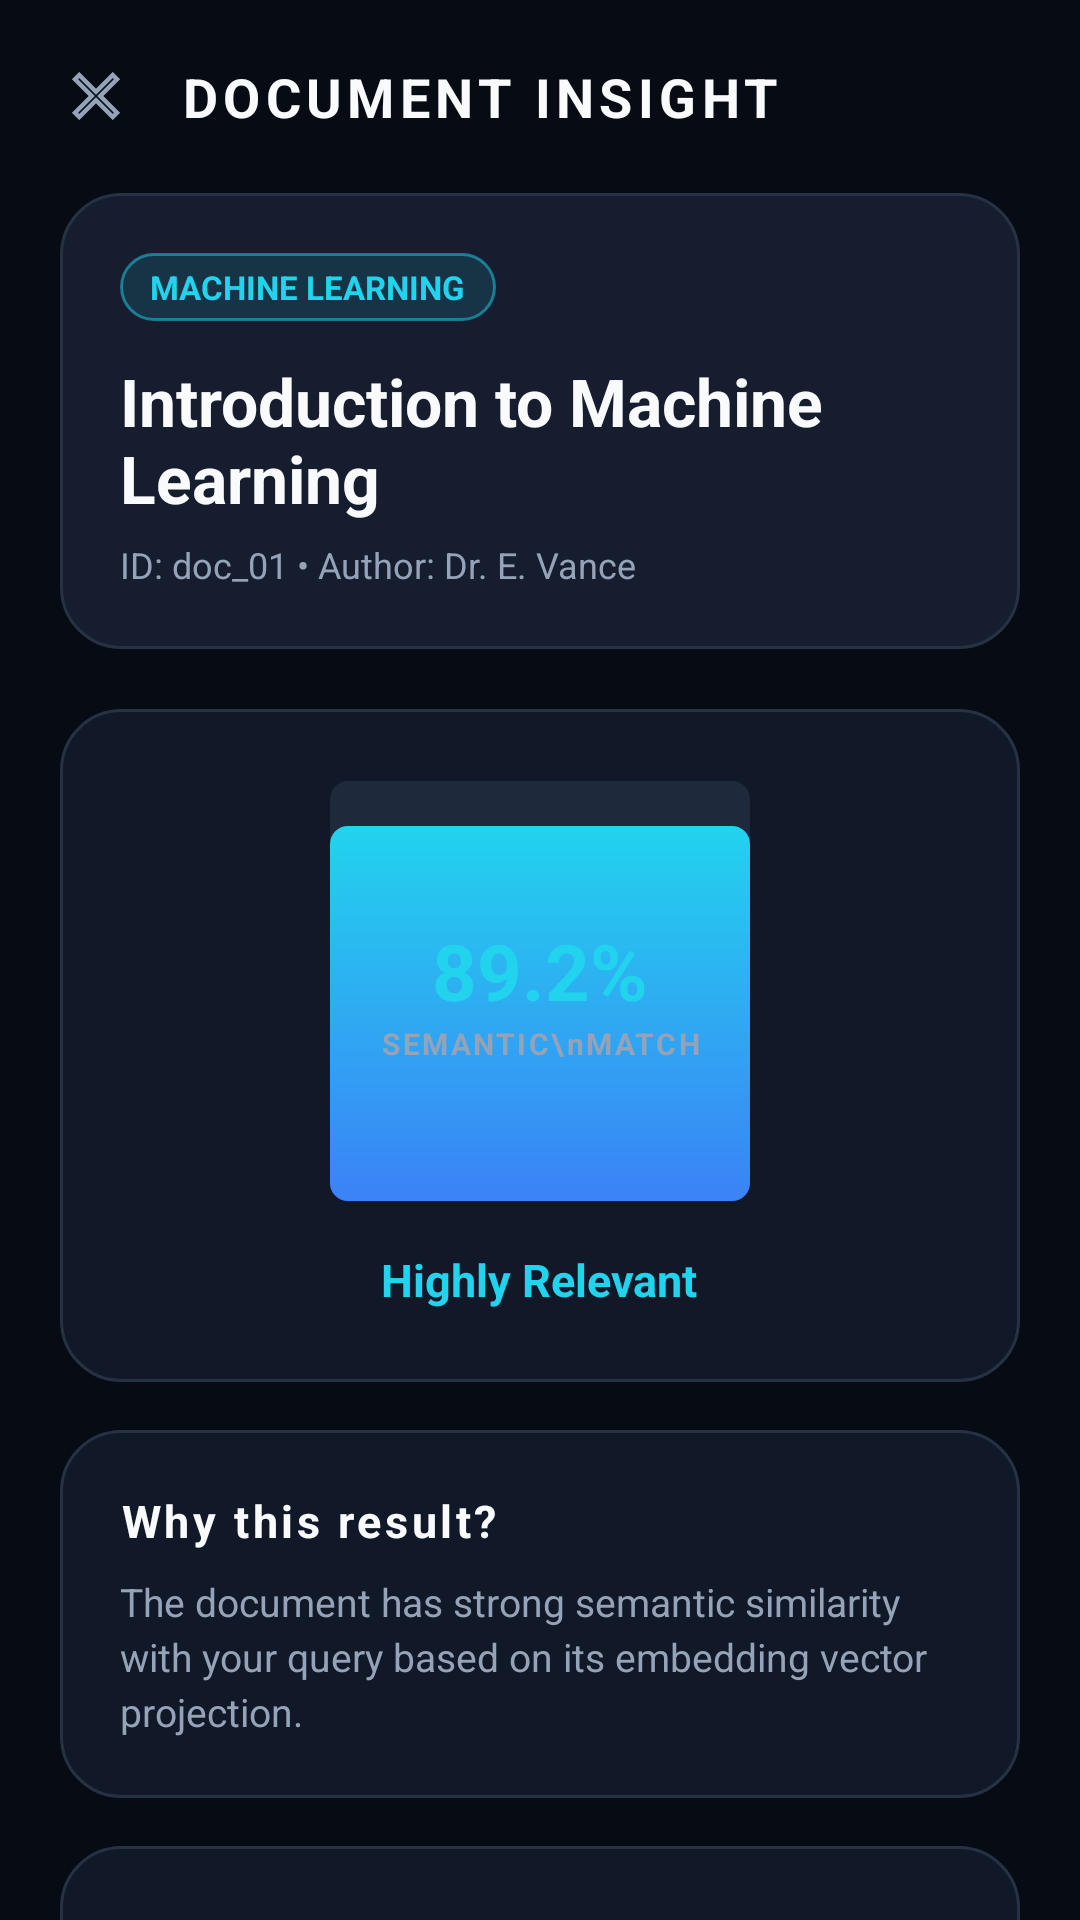

The Android layout XML behind this screen, and the referenced resources:
<!-- AndroidManifest.xml: application theme Theme.NeuralSearch -->
<!-- res/layout/activity_document_detail.xml -->
<?xml version="1.0" encoding="utf-8"?>
<androidx.core.widget.NestedScrollView xmlns:android="http://schemas.android.com/apk/res/android"
    xmlns:app="http://schemas.android.com/apk/res-auto"
    xmlns:tools="http://schemas.android.com/tools"
    android:layout_width="match_parent"
    android:layout_height="match_parent"
    android:background="@color/bg_primary"
    android:fillViewport="true">

    <LinearLayout
        android:layout_width="match_parent"
        android:layout_height="wrap_content"
        android:orientation="vertical"
        android:paddingHorizontal="20dp"
        android:paddingTop="20dp"
        android:paddingBottom="32dp">

        
        <LinearLayout
            android:layout_width="match_parent"
            android:layout_height="wrap_content"
            android:gravity="center_vertical"
            android:orientation="horizontal">

            <ImageView
                android:id="@+id/btn_back"
                android:layout_width="24dp"
                android:layout_height="24dp"
                android:background="?attr/selectableItemBackgroundBorderless"
                android:src="@drawable/ic_close" />

            <TextView
                android:layout_width="wrap_content"
                android:layout_height="wrap_content"
                android:layout_marginStart="16dp"
                android:letterSpacing="0.1"
                android:text="DOCUMENT INSIGHT"
                android:textColor="@color/text_primary"
                android:textSize="18sp"
                android:textStyle="bold" />
        </LinearLayout>

        
        <LinearLayout
            android:layout_width="match_parent"
            android:layout_height="wrap_content"
            android:layout_marginTop="20dp"
            android:background="@drawable/bg_glass_card_elevated"
            android:orientation="vertical"
            android:padding="20dp">

            <TextView
                android:id="@+id/tv_detail_category"
                android:layout_width="wrap_content"
                android:layout_height="wrap_content"
                android:background="@drawable/bg_badge_cyan"
                android:paddingHorizontal="10dp"
                android:paddingVertical="4dp"
                android:text="MACHINE LEARNING"
                android:textColor="@color/cyan_accent"
                android:textSize="11sp"
                android:textStyle="bold" />

            <TextView
                android:id="@+id/tv_detail_title"
                android:layout_width="match_parent"
                android:layout_height="wrap_content"
                android:layout_marginTop="12dp"
                android:text="Introduction to Machine Learning"
                android:textColor="@color/text_primary"
                android:textSize="22sp"
                android:textStyle="bold" />

            <TextView
                android:id="@+id/tv_detail_doc_id"
                android:layout_width="wrap_content"
                android:layout_height="wrap_content"
                android:layout_marginTop="6dp"
                android:text="ID: doc_01 • Author: Dr. E. Vance"
                android:textColor="@color/text_secondary"
                android:textSize="12sp" />
        </LinearLayout>

        
        <FrameLayout
            android:layout_width="match_parent"
            android:layout_height="wrap_content"
            android:layout_marginTop="20dp"
            android:background="@drawable/bg_glass_card"
            android:padding="24dp">

            <LinearLayout
                android:layout_width="match_parent"
                android:layout_height="wrap_content"
                android:gravity="center"
                android:orientation="vertical">

                <FrameLayout
                    android:layout_width="140dp"
                    android:layout_height="140dp">

                    <ProgressBar
                        android:id="@+id/circle_progress"
                        style="?android:attr/progressBarStyleHorizontal"
                        android:layout_width="match_parent"
                        android:layout_height="match_parent"
                        android:indeterminate="false"
                        android:max="1000"
                        android:progress="892"
                        android:progressDrawable="@drawable/bg_progress_cyan"
                        android:rotation="-90" />

                    <LinearLayout
                        android:layout_width="wrap_content"
                        android:layout_height="wrap_content"
                        android:layout_gravity="center"
                        android:gravity="center"
                        android:orientation="vertical">

                        <TextView
                            android:id="@+id/tv_detail_percentage"
                            android:layout_width="wrap_content"
                            android:layout_height="wrap_content"
                            android:text="89.2%"
                            android:textColor="@color/cyan_accent"
                            android:textSize="26sp"
                            android:textStyle="bold" />

                        <TextView
                            android:layout_width="wrap_content"
                            android:layout_height="wrap_content"
                            android:gravity="center"
                            android:letterSpacing="0.08"
                            android:text="SEMANTIC\nMATCH"
                            android:textColor="@color/text_secondary"
                            android:textSize="10sp"
                            android:textStyle="bold" />
                    </LinearLayout>
                </FrameLayout>

                <TextView
                    android:id="@+id/tv_detail_badge_label"
                    android:layout_width="wrap_content"
                    android:layout_height="wrap_content"
                    android:layout_marginTop="16dp"
                    android:text="Highly Relevant"
                    android:textColor="@color/cyan_accent"
                    android:textSize="15sp"
                    android:textStyle="bold" />
            </LinearLayout>
        </FrameLayout>

        
        <LinearLayout
            android:layout_width="match_parent"
            android:layout_height="wrap_content"
            android:layout_marginTop="16dp"
            android:background="@drawable/bg_glass_card"
            android:orientation="vertical"
            android:padding="20dp">

            <TextView
                android:layout_width="wrap_content"
                android:layout_height="wrap_content"
                android:letterSpacing="0.08"
                android:text="Why this result?"
                android:textColor="@color/text_primary"
                android:textSize="15sp"
                android:textStyle="bold" />

            <TextView
                android:id="@+id/tv_detail_explanation"
                android:layout_width="match_parent"
                android:layout_height="wrap_content"
                android:layout_marginTop="8dp"
                android:lineSpacingExtra="3dp"
                android:text="The document has strong semantic similarity with your query based on its embedding vector projection."
                android:textColor="@color/text_secondary"
                android:textSize="13sp" />
        </LinearLayout>

        
        <LinearLayout
            android:layout_width="match_parent"
            android:layout_height="wrap_content"
            android:layout_marginTop="16dp"
            android:background="@drawable/bg_glass_card"
            android:orientation="vertical"
            android:padding="20dp">

            <TextView
                android:layout_width="wrap_content"
                android:layout_height="wrap_content"
                android:letterSpacing="0.08"
                android:text="DOCUMENT CONTENT"
                android:textColor="@color/text_primary"
                android:textSize="14sp"
                android:textStyle="bold" />

            <TextView
                android:id="@+id/tv_detail_content"
                android:layout_width="match_parent"
                android:layout_height="wrap_content"
                android:layout_marginTop="12dp"
                android:lineSpacingExtra="4dp"
                android:text="Full text content of document..."
                android:textColor="@color/text_primary"
                android:textSize="14sp" />
        </LinearLayout>

        
        <LinearLayout
            android:layout_width="match_parent"
            android:layout_height="wrap_content"
            android:layout_marginTop="16dp"
            android:background="@drawable/bg_glass_card_elevated"
            android:orientation="vertical"
            android:padding="20dp">

            <LinearLayout
                android:layout_width="wrap_content"
                android:layout_height="wrap_content"
                android:gravity="center_vertical"
                android:orientation="horizontal">

                <ImageView
                    android:layout_width="20dp"
                    android:layout_height="20dp"
                    android:src="@drawable/ic_ai_sparkle" />

                <TextView
                    android:layout_width="wrap_content"
                    android:layout_height="wrap_content"
                    android:layout_marginStart="8dp"
                    android:letterSpacing="0.08"
                    android:text="AI RETRIEVAL INSIGHT"
                    android:textColor="@color/bright_purple"
                    android:textSize="14sp"
                    android:textStyle="bold" />
            </LinearLayout>

            <TextView
                android:id="@+id/tv_ai_insight"
                android:layout_width="match_parent"
                android:layout_height="wrap_content"
                android:layout_marginTop="10dp"
                android:lineSpacingExtra="3dp"
                android:text="This document was ranked high because its embedding is highly aligned with the meaning of your query."
                android:textColor="@color/text_secondary"
                android:textSize="13sp" />
        </LinearLayout>

    </LinearLayout>
</androidx.core.widget.NestedScrollView>
<!-- resources referenced by this layout -->
<resources>
  <color name="bg_primary">#070B14</color>
  <color name="bright_purple">#A855F7</color>
  <color name="cyan_accent">#22D3EE</color>
  <color name="text_primary">#F8FAFC</color>
  <color name="text_secondary">#94A3B8</color>
  <!-- drawable bg_badge_cyan (drawable) -->
  <?xml version="1.0" encoding="utf-8"?>
  <shape xmlns:android="http://schemas.android.com/apk/res/android"
      android:shape="rectangle">
      <solid android:color="#2022D3EE" />
      <corners android:radius="12dp" />
      <stroke
          android:width="1dp"
          android:color="#8022D3EE" />
  </shape>
  <!-- drawable bg_glass_card (drawable) -->
  <?xml version="1.0" encoding="utf-8"?>
  <shape xmlns:android="http://schemas.android.com/apk/res/android"
      android:shape="rectangle">
      <solid android:color="#111827" />
      <corners android:radius="20dp" />
      <stroke
          android:width="1dp"
          android:color="#263244" />
  </shape>
  <!-- drawable bg_glass_card_elevated (drawable) -->
  <?xml version="1.0" encoding="utf-8"?>
  <shape xmlns:android="http://schemas.android.com/apk/res/android"
      android:shape="rectangle">
      <solid android:color="#151D2E" />
      <corners android:radius="20dp" />
      <stroke
          android:width="1dp"
          android:color="#263244" />
  </shape>
  <!-- drawable ic_ai_sparkle (drawable) -->
  <vector xmlns:android="http://schemas.android.com/apk/res/android"
      android:width="24dp"
      android:height="24dp"
      android:viewportWidth="24"
      android:viewportHeight="24">
      <path
          android:fillColor="#8B5CF6"
          android:pathData="M12,2L14.5,9.5L22,12L14.5,14.5L12,22L9.5,14.5L2,12L9.5,9.5L12,2Z" />
  </vector>
  <!-- drawable ic_close (drawable) -->
  <vector xmlns:android="http://schemas.android.com/apk/res/android"
      android:width="24dp"
      android:height="24dp"
      android:viewportWidth="24"
      android:viewportHeight="24">
      <path
          android:fillColor="#00000000"
          android:pathData="M19,6.41L17.59,5 12,10.59 6.41,5 5,6.41 10.59,12 5,17.59 6.41,19 12,13.41 17.59,19 19,17.59 13.41,12z"
          android:strokeColor="#94A3B8"
          android:strokeWidth="1.5" />
  </vector>
  <style name="Theme.NeuralSearch" parent="Theme.Material3.Dark.NoActionBar">
          
          <item name="colorPrimary">@color/electric_purple</item>
          <item name="colorOnPrimary">@color/text_primary</item>
          <item name="colorSecondary">@color/cyan_accent</item>
          <item name="colorOnSecondary">@color/bg_primary</item>
  
          
          <item name="android:statusBarColor">@color/bg_primary</item>
          <item name="android:windowBackground">@color/bg_primary</item>
          <item name="android:navigationBarColor">@color/bg_secondary</item>
  
          
          <item name="materialCardViewStyle">@style/Widget.GlassCard</item>
      </style>
  <color name="electric_purple">#8B5CF6</color>
  <color name="bg_secondary">#0D1220</color>
  <style name="Widget.GlassCard" parent="Widget.Material3.CardView.Filled">
          <item name="cardBackgroundColor">@color/bg_card</item>
          <item name="cardCornerRadius">@dimen/card_corner_radius</item>
          <item name="cardElevation">4dp</item>
          <item name="strokeColor">@color/border_color</item>
          <item name="strokeWidth">1dp</item>
      </style>
  <color name="bg_card">#111827</color>
  <dimen name="card_corner_radius">20dp</dimen>
  <color name="border_color">#263244</color>
</resources>
